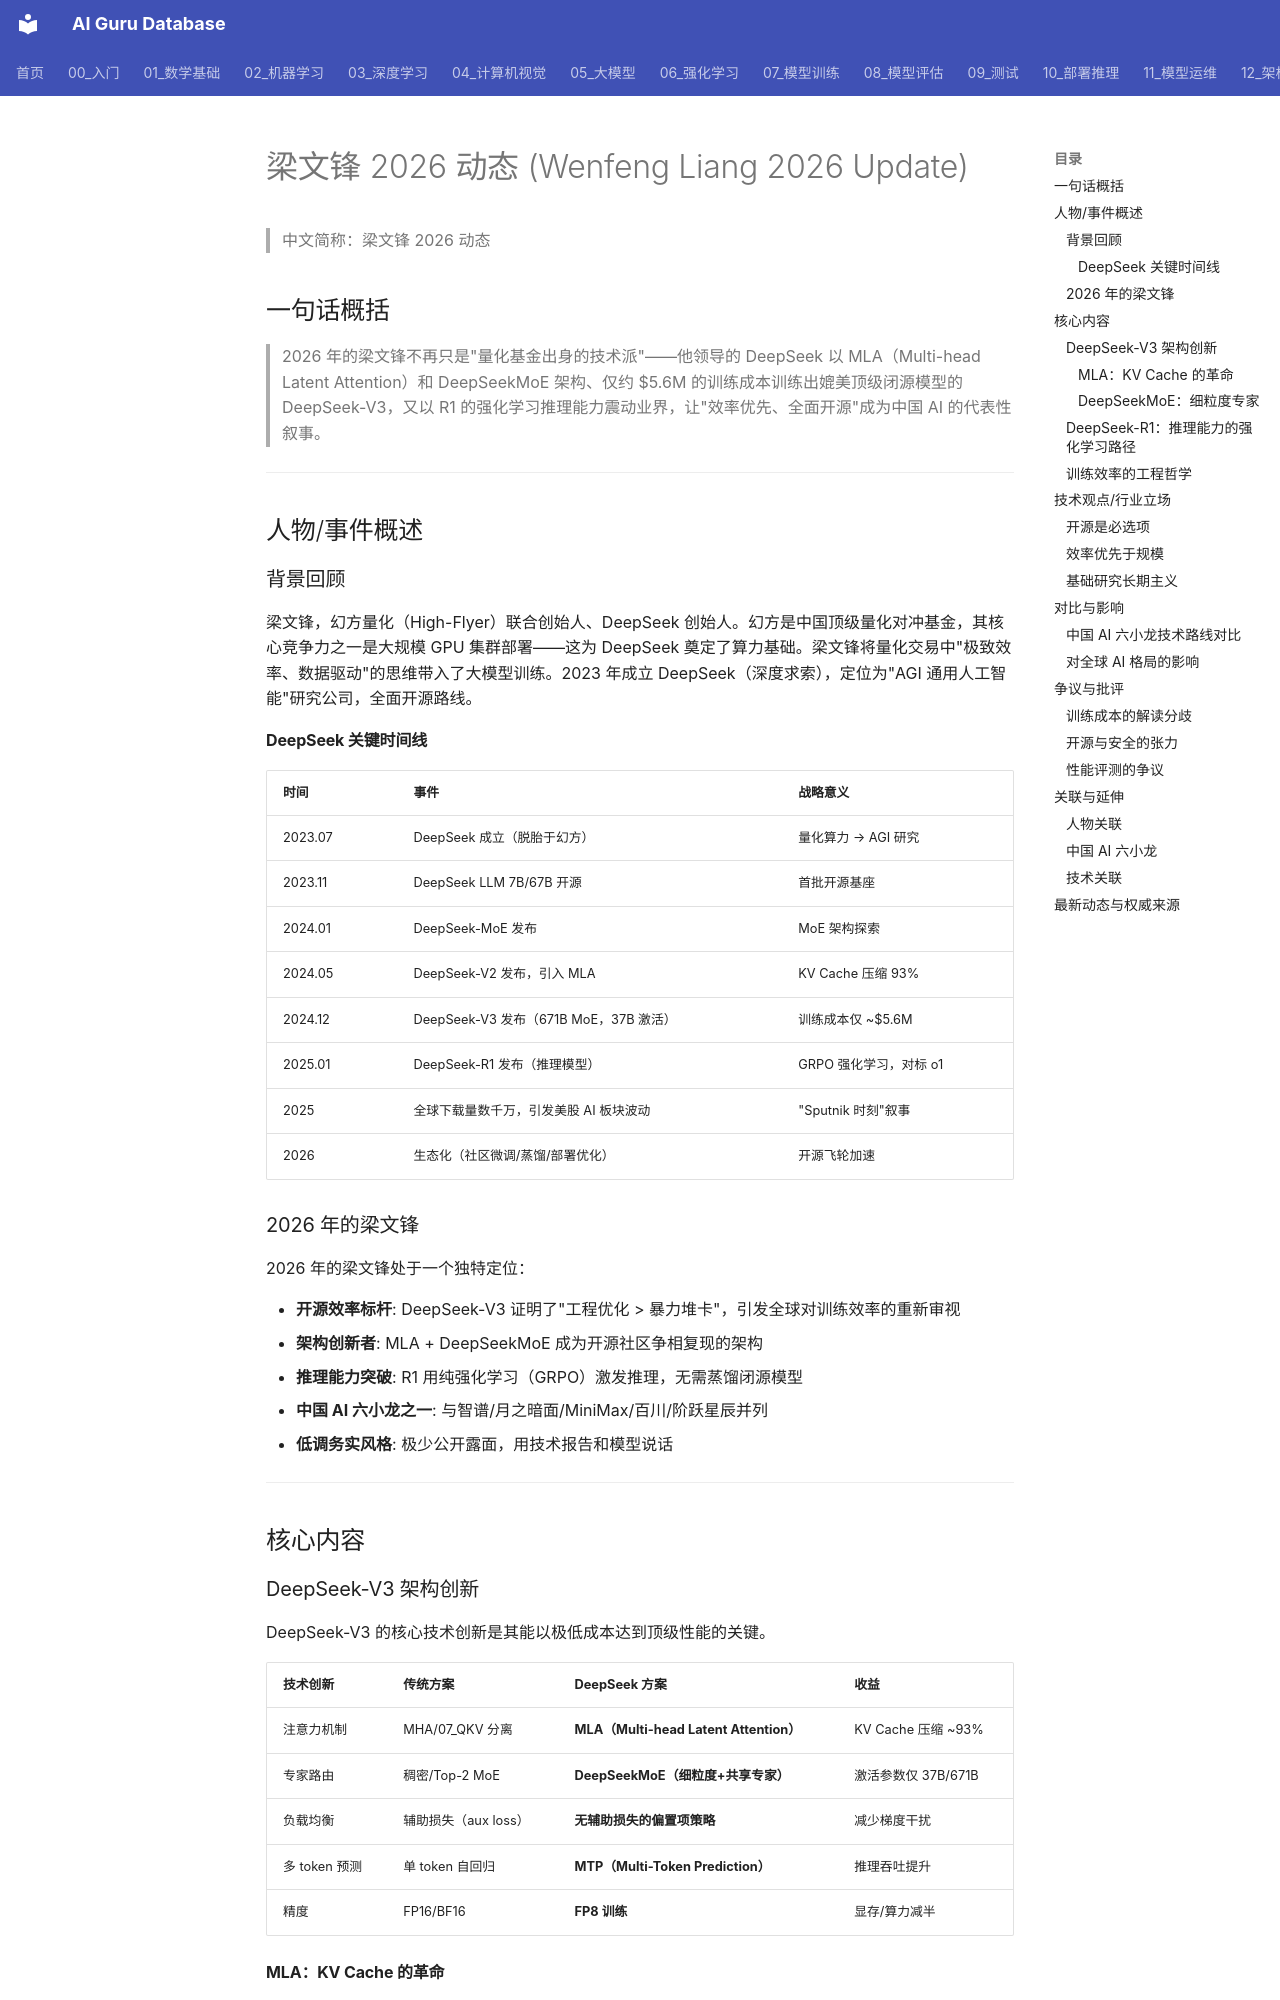

repository: ai-guru-global/ai-guru-database · page: 19_业界观点/27_Wenfeng_Liang_梁文锋/04_Wenfeng_Liang_2026_更新/index.html · generator: mkdocs

---
title: "梁文锋 2026 动态 (Wenfeng Liang 2026 Update)"
category: "19-talks-wenfeng-liang"
tags: ["talks", "leaders", "2026", "DeepSeek", "open-source", "MoE", "MLA", "GRPO", "efficiency", "china-ai", "six-dragons"]
summary: "**一句话概括**: 2026 年的梁文锋以 DeepSeek-V3/R1 的全球级影响力、MLA+DeepSeekMoE 架构和极致训练效率，证明了中国 AI 在芯片受限下仍能以工程创新撬动全球格局，成为开源大模型领域的效率标杆。"
created: "2026-07-23"
updated: "2026-07-23"
tier: supporting
aliases: ["Wenfeng Liang 2026 Update", "梁文锋 2026 动态", "DeepSeek 2026"]
sources: []
name_zh: "梁文锋 2026 动态"
---

# 梁文锋 2026 动态 (Wenfeng Liang 2026 Update)

> 中文简称：梁文锋 2026 动态

## 一句话概括

> 2026 年的梁文锋不再只是"量化基金出身的技术派"——他领导的 DeepSeek 以 MLA（Multi-head Latent Attention）和 DeepSeekMoE 架构、仅约 $5.6M 的训练成本训练出媲美顶级闭源模型的 DeepSeek-V3，又以 R1 的强化学习推理能力震动业界，让"效率优先、全面开源"成为中国 AI 的代表性叙事。

---

## 人物/事件概述

### 背景回顾

梁文锋，幻方量化（High-Flyer）联合创始人、DeepSeek 创始人。幻方是中国顶级量化对冲基金，其核心竞争力之一是大规模 GPU 集群部署——这为 DeepSeek 奠定了算力基础。梁文锋将量化交易中"极致效率、数据驱动"的思维带入了大模型训练。2023 年成立 DeepSeek（深度求索），定位为"AGI 通用人工智能"研究公司，全面开源路线。

#### DeepSeek 关键时间线

| 时间 | 事件 | 战略意义 |
|------|------|----------|
| 2023.07 | DeepSeek 成立（脱胎于幻方） | 量化算力 → AGI 研究 |
| 2023.11 | DeepSeek LLM 7B/67B 开源 | 首批开源基座 |
| 2024.01 | DeepSeek-MoE 发布 | MoE 架构探索 |
| 2024.05 | DeepSeek-V2 发布，引入 MLA | KV Cache 压缩 93% |
| 2024.12 | DeepSeek-V3 发布（671B MoE，37B 激活） | 训练成本仅 ~$5.6M |
| 2025.01 | DeepSeek-R1 发布（推理模型） | GRPO 强化学习，对标 o1 |
| 2025 | 全球下载量数千万，引发美股 AI 板块波动 | "Sputnik 时刻"叙事 |
| 2026 | 生态化（社区微调/蒸馏/部署优化） | 开源飞轮加速 |

### 2026 年的梁文锋

2026 年的梁文锋处于一个独特定位：

- **开源效率标杆**: DeepSeek-V3 证明了"工程优化 > 暴力堆卡"，引发全球对训练效率的重新审视
- **架构创新者**: MLA + DeepSeekMoE 成为开源社区争相复现的架构
- **推理能力突破**: R1 用纯强化学习（GRPO）激发推理，无需蒸馏闭源模型
- **中国 AI 六小龙之一**: 与智谱/月之暗面/MiniMax/百川/阶跃星辰并列
- **低调务实风格**: 极少公开露面，用技术报告和模型说话

---

## 核心内容
